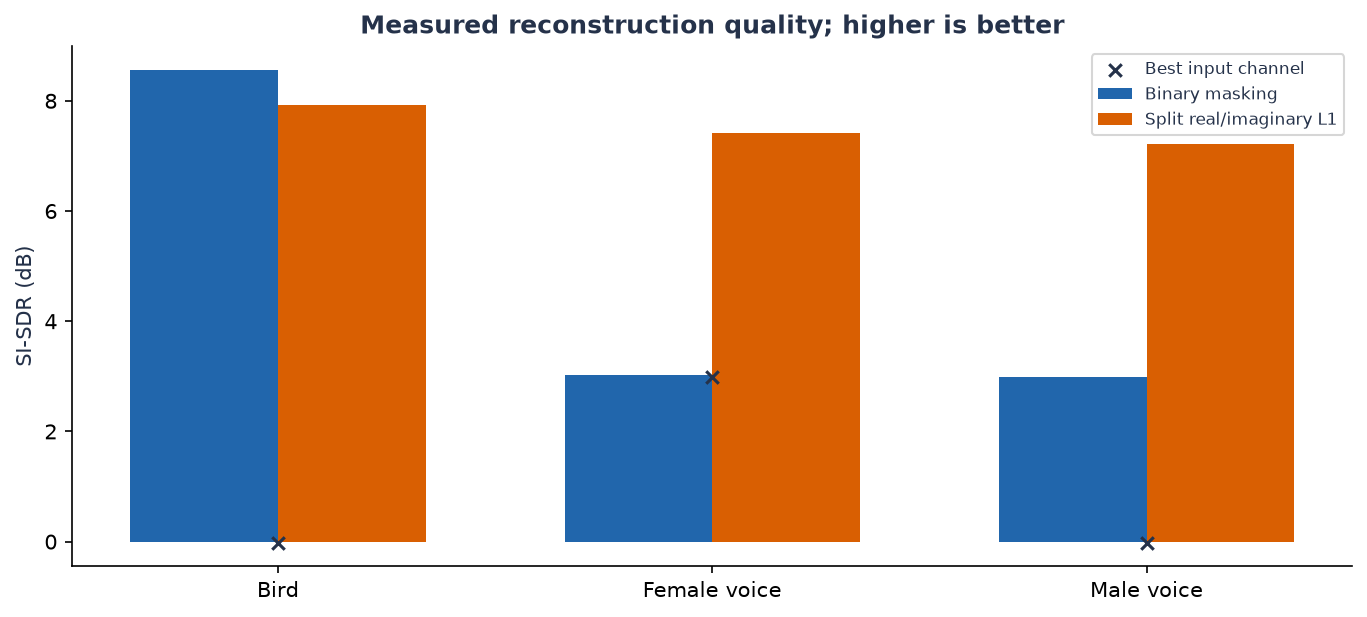

Source data for this figure (header and first rows):
method, source, si_sdr_db, best_mixture_si_sdr_db, improvement_db
binary, Bird, 8.566, -0.02039, 8.586
binary, Female voice, 3.02, 2.994, 0.02606
binary, Male voice, 2.989, -0.02039, 3.01
split_l1, Bird, 7.921, -0.02039, 7.942
split_l1, Female voice, 7.415, 2.994, 4.422
split_l1, Male voice, 7.214, -0.02039, 7.234
